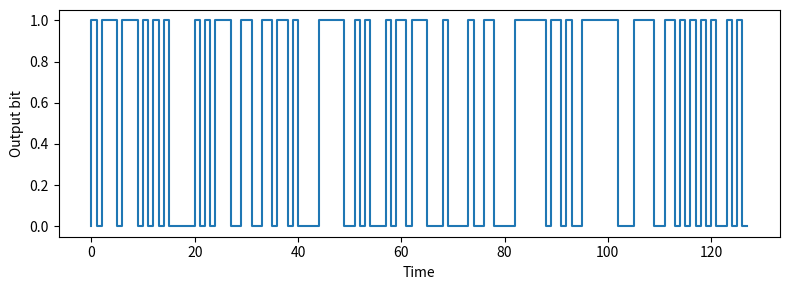

Write Python code to recreate this figure.
# Compute the pseudo-random sequence corresponding to the LFSR noise generator

LFSR_BITS = 20
LFSR_TAP0 = 0
LFSR_TAP1 = 17

def lfsr_steps(
    steps: int,
    seed: int = 0x00001,
    N: int = LFSR_BITS,
    tap0: int = LFSR_TAP0,
    tap1: int = LFSR_TAP1,
) -> int:
    """Compute LFSR after a certain number of updates."""
    if not(seed):
        raise ValueError("Seed cannot be zero.")
    lfsr = seed
    for _ in range(steps):
        bit = ((lfsr >> tap1) ^ (lfsr >> tap0)) & 1
        lfsr = (lfsr >> 1) | (bit << (N - 1))
    return lfsr

if __name__ == "__main__":

    # View wafeform and verify period

    import matplotlib.pyplot as plt

    seed = 0x0abba
    lfsr = seed
    period = 0
    out = []

    while True:
        out.append(lfsr & 1)
        lfsr = lfsr_steps(1, seed=lfsr)
        period += 1
        if lfsr == seed:
            print(f"Actual period: {period}, maximum possible: {2**LFSR_BITS - 1}")
            break

    fig, ax = plt.subplots(1, 1, figsize=(8, 3))
    plot_cycles = min(128, period)
    ax.step(out[0:plot_cycles], '-')
    ax.set_xlabel("Time")
    ax.set_ylabel("Output bit")
    plt.tight_layout()
    plt.show()
    
    
            

    
